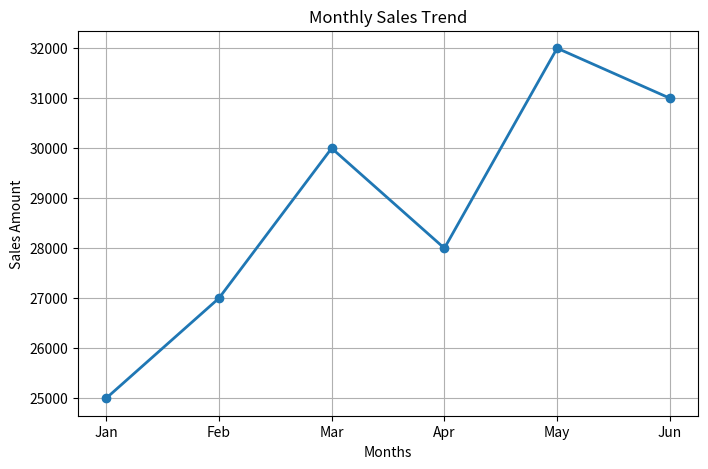
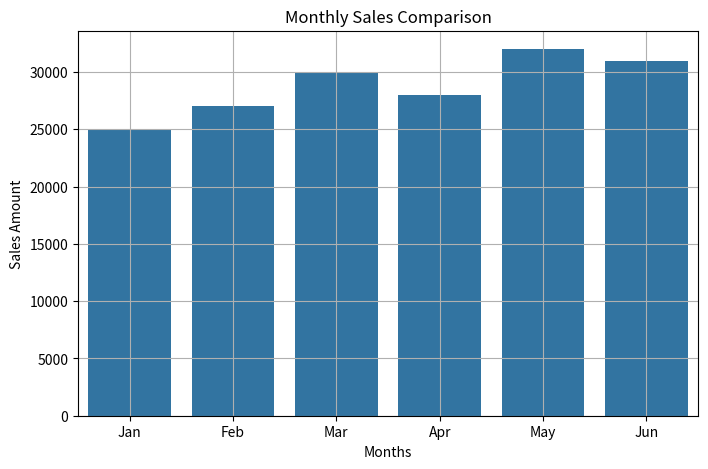

Here is the Python script that generated these plots, in order:
import matplotlib.pyplot as plt
import seaborn as sns


months = ['Jan', 'Feb', 'Mar', 'Apr', 'May', 'Jun']
sales = [25000, 27000, 30000, 28000, 32000, 31000]

plt.figure(figsize=(8,5))
plt.plot(months, sales, marker='o', linestyle='-', linewidth=2)

plt.title('Monthly Sales Trend')
plt.xlabel('Months')
plt.ylabel('Sales Amount')
plt.grid(True)

plt.show()


plt.figure(figsize=(8,5))
sns.barplot(x=months, y=sales)

plt.title('Monthly Sales Comparison')
plt.xlabel('Months')
plt.ylabel('Sales Amount')
plt.grid(True)

plt.show()
